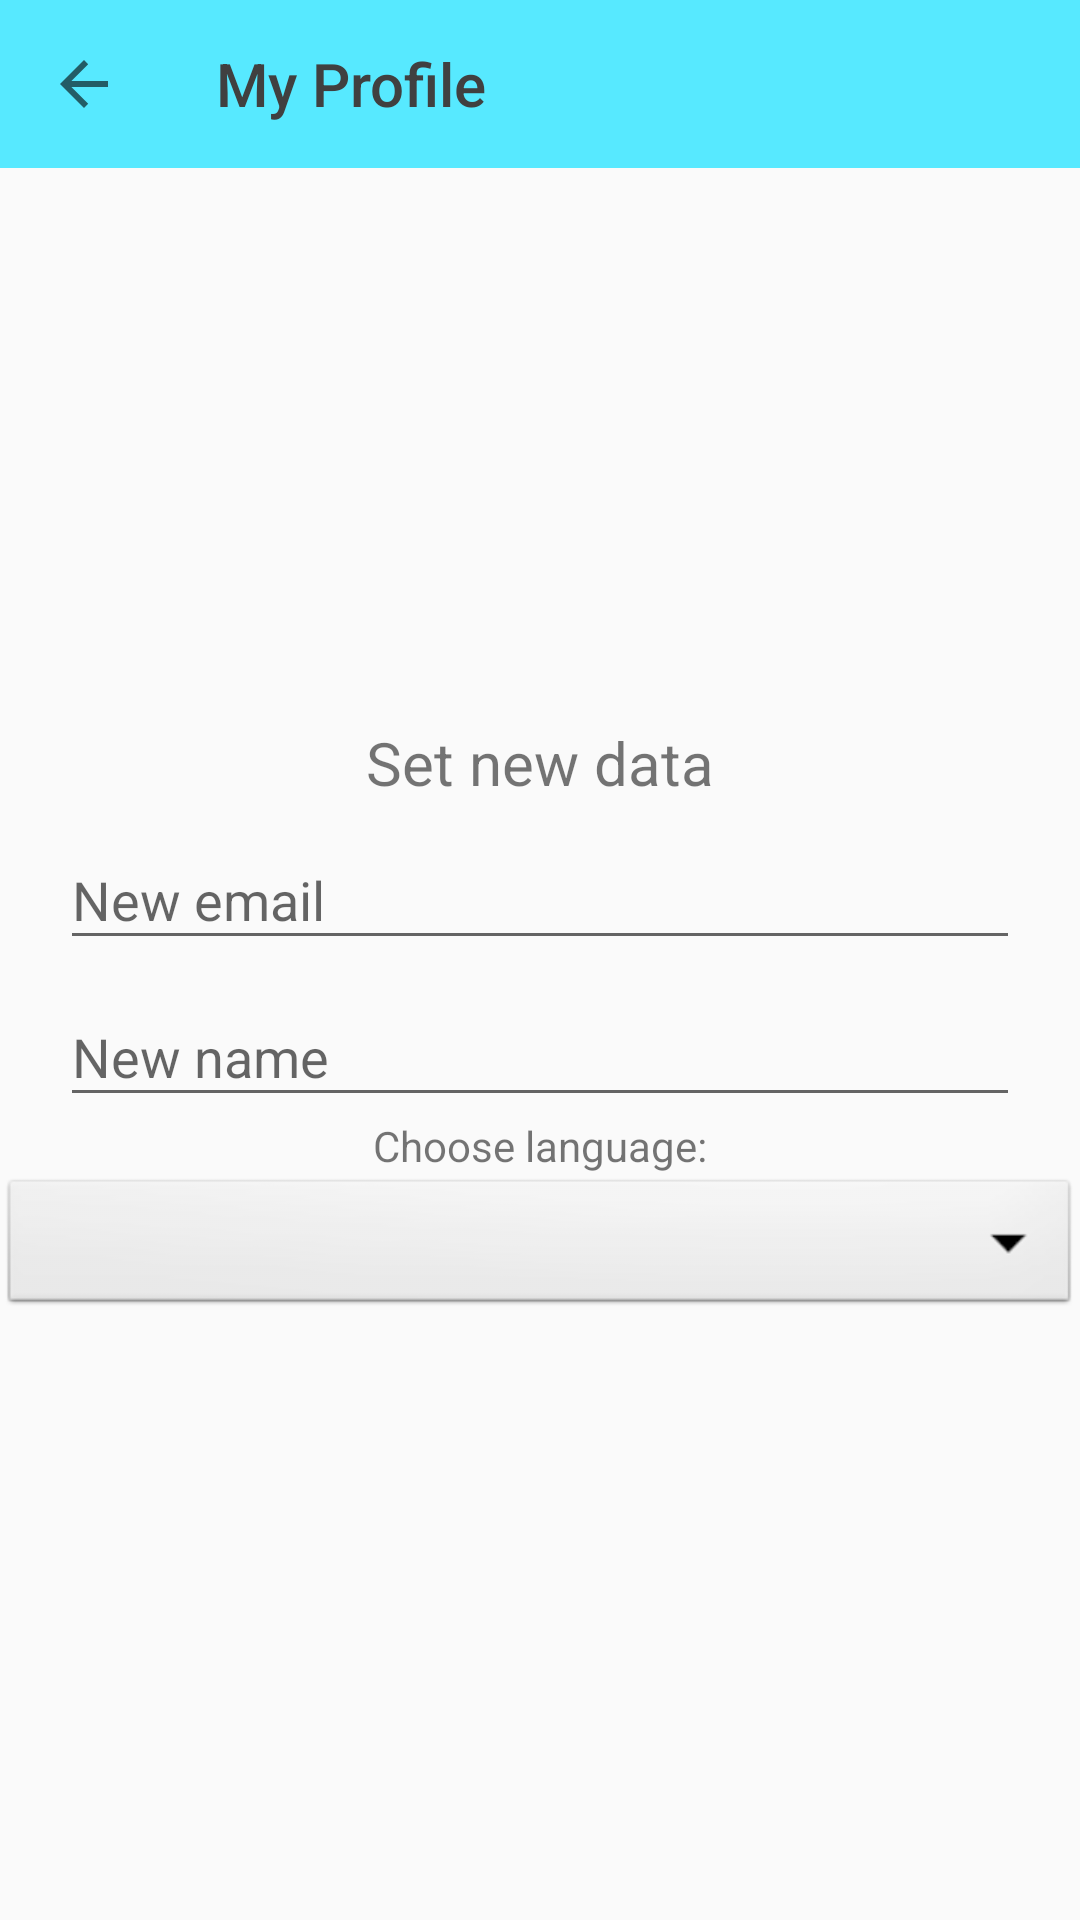

Layout XML and referenced resources for this Android screen:
<!-- AndroidManifest.xml: application theme Theme.AppCompat.DayNight.NoActionBar -->
<!-- res/layout/fragment_my_profile.xml -->
<?xml version="1.0" encoding="utf-8"?>
<androidx.constraintlayout.widget.ConstraintLayout
    xmlns:android="http://schemas.android.com/apk/res/android"
    xmlns:tools="http://schemas.android.com/tools"
    xmlns:app="http://schemas.android.com/apk/res-auto"
    android:layout_width="match_parent"
    android:layout_height="match_parent"
    tools:context=".presentation.MyProfileFragment">


    <androidx.appcompat.widget.Toolbar
        android:id="@+id/fragment_my_profile__toolbar"
        app:title="@string/my_profile"
        app:titleTextColor="@color/app_text_color"
        app:navigationIcon="?attr/homeAsUpIndicator"
        android:layout_width="0dp"
        android:layout_height="wrap_content"
        android:background="@color/app_color"
        app:layout_constraintTop_toTopOf="parent"
        app:layout_constraintLeft_toLeftOf="parent"
        app:layout_constraintRight_toRightOf="parent">

    </androidx.appcompat.widget.Toolbar>

    <TextView
        android:id="@+id/myprofile_title"
        android:layout_width="wrap_content"
        android:layout_height="wrap_content"
        android:text="@string/set_new_data"
        android:textSize="20dp"
        app:layout_constraintLeft_toLeftOf="@+id/activity_main__left_guideline_input"
        app:layout_constraintRight_toRightOf="@+id/activity_main__right_guideline_input"
        app:layout_constraintBottom_toTopOf="@id/myprofile__email_layout"/>

    <com.google.android.material.textfield.TextInputLayout
        android:id="@+id/myprofile__email_layout"
        android:layout_width="0dp"
        android:layout_height="wrap_content"
        android:hint="@string/new_email"
        app:layout_constraintTop_toTopOf="parent"
        app:layout_constraintLeft_toLeftOf="@+id/activity_main__left_guideline_input"
        app:layout_constraintRight_toRightOf="@+id/activity_main__right_guideline_input"
        app:layout_constraintBottom_toTopOf="@id/myprofile__name_layout"
        app:layout_constraintVertical_chainStyle="packed">
        <com.google.android.material.textfield.TextInputEditText
            android:id="@+id/myprofile__email"
            android:layout_width="match_parent"
            android:layout_height="wrap_content"/>
    </com.google.android.material.textfield.TextInputLayout>



    <com.google.android.material.textfield.TextInputLayout
        android:id="@+id/myprofile__name_layout"
        android:layout_width="0dp"
        android:layout_height="wrap_content"
        android:hint="@string/new_name"
        app:layout_constraintTop_toBottomOf="@id/myprofile__email_layout"
        app:layout_constraintLeft_toLeftOf="@+id/activity_main__left_guideline_input"
        app:layout_constraintRight_toRightOf="@+id/activity_main__right_guideline_input"
        app:layout_constraintBottom_toBottomOf="parent">
        <com.google.android.material.textfield.TextInputEditText
            android:id="@+id/myprofile__name"
            android:layout_width="match_parent"
            android:layout_height="wrap_content"/>
    </com.google.android.material.textfield.TextInputLayout>


    <TextView
        android:id="@+id/myprofile_choose_language"
        android:layout_width="wrap_content"
        android:layout_height="wrap_content"
        android:text="@string/choose_language"
        android:textSize="14dp"
        android:layout_marginBottom="20px"
        app:layout_constraintLeft_toLeftOf="@+id/activity_main__left_guideline_input"
        app:layout_constraintRight_toRightOf="@+id/activity_main__right_guideline_input"
        app:layout_constraintBottom_toTopOf="@id/myprofile__dropdown"
        app:layout_constraintTop_toBottomOf="@id/myprofile__name_layout"/>


    <Spinner
        android:id="@+id/myprofile__dropdown"
        android:layout_width="match_parent"
        android:layout_height="wrap_content"
        android:width="160dp"
        android:background="@android:drawable/btn_dropdown"
        android:spinnerMode="dropdown"


        app:layout_constraintTop_toBottomOf="@id/myprofile_choose_language"
        app:layout_constraintLeft_toLeftOf="@+id/activity_main__left_guideline_input"
        app:layout_constraintRight_toRightOf="@+id/activity_main__right_guideline_input" />


    <androidx.constraintlayout.widget.Guideline
        android:id="@+id/activity_main__left_guideline_input"
        android:layout_width="0dp"
        android:layout_height="0dp"
        android:orientation="vertical"
        app:layout_constraintGuide_begin="20dp"/>

    <androidx.constraintlayout.widget.Guideline
        android:id="@+id/activity_main__right_guideline_input"
        android:layout_width="0dp"
        android:layout_height="0dp"
        android:orientation="vertical"
        app:layout_constraintGuide_end="20dp"/>

    <androidx.constraintlayout.widget.Guideline
        android:id="@+id/activity_main__left_guideline_button"
        android:layout_width="0dp"
        android:layout_height="0dp"
        android:orientation="vertical"
        app:layout_constraintGuide_begin="80dp"/>

    <androidx.constraintlayout.widget.Guideline
        android:id="@+id/activity_main__right_guideline_button"
        android:layout_width="0dp"
        android:layout_height="0dp"
        android:orientation="vertical"
        app:layout_constraintGuide_end="80dp"/>

</androidx.constraintlayout.widget.ConstraintLayout>
<!-- resources referenced by this layout -->
<resources>
  <color name="app_color">#57E9FF</color>
  <color name="app_text_color">#404040</color>
  <string name="choose_language">Choose language:</string>
  <string name="my_profile">My Profile</string>
  <string name="new_email">New email</string>
  <string name="new_name">New name</string>
  <string name="set_new_data">Set new data</string>
</resources>
